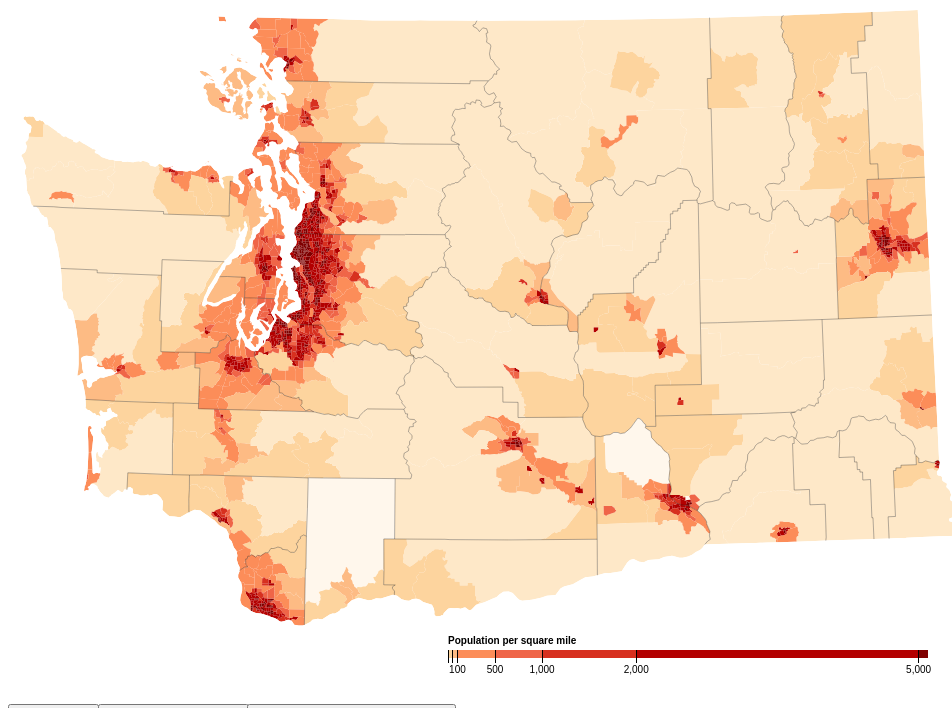
D3 v3 page, settled after 480 driven frames (8 s of simulated time); the page loaded 1 data file(s).



var colorChange = false;
var tractBound = false;
var stateBound = true;

var width = 960,
    height = 700;

var formatNumber = d3.format(",d");

var path = d3.geo.path()
    .projection(null);

var color = d3.scale.threshold()
    .domain([1, 10, 50, 100, 500, 1000, 2000, 5000])
    .range(["#fff7ec", "#fee8c8", "#fdd49e", "#fdbb84", "#fc8d59", "#ef6548", "#d7301f", "#b30000", "#7f0000"]);
    

// A position encoding for the key only.
var x = d3.scale.linear()
    .domain([0, 5100])
    .range([0, 480]);

var xAxis = d3.svg.axis()
    .scale(x)
    .orient("bottom")
    .tickSize(13)
    .tickValues(color.domain())
    .tickFormat(function(d) { return d >= 100 ? formatNumber(d) : null; });

var svg = d3.select("body").append("svg")
    .attr("width", width)
    .attr("height", height);

var g = svg.append("g")
    .attr("class", "key")
    .attr("transform", "translate(440,650)");

g.selectAll("rect")
    .data(color.range().map(function(d, i) {
      return {
        x0: i ? x(color.domain()[i - 1]) : x.range()[0],
        x1: i < color.domain().length ? x(color.domain()[i]) : x.range()[1],
        z: d
      };
    }))
  .enter().append("rect")
    .attr("height", 8)
    .attr("x", function(d) { return d.x0; })
    .attr("width", function(d) { return d.x1 - d.x0; })
    .style("fill", function(d) { return d.z; });

g.call(xAxis).append("text")
    .attr("class", "caption")
    .attr("y", -6)
    .text("Population per square mile");

d3.json("wa.json", function(error, wa) {
  if (error) throw error;

  var tracts = topojson.feature(wa, wa.objects.tracts);

  // Clip tracts to land.
  svg.append("defs").append("clipPath")
      .attr("id", "clip-land")
    .append("path")
      .datum(topojson.feature(wa, wa.objects.counties))
      .attr("d", path);

  // Group tracts by color for faster rendering.
     svg.append("g")
      .attr("class", "tract")
      .attr("clip-path", "url(#clip-land)")
    .selectAll("path")
      .data(d3.nest()
        .key(function(d) { return (d.properties.population / d.properties.area * 2.58999e6); })
        .entries(tracts.features.filter(function(d) { return d.properties.area; })))
    .enter().append("path")
      .call(colorToggle)
      //.style("fill", function(d) { return d.key; })
      .attr("d", function(d) { return path({type: "FeatureCollection", features: d.values}); });

  // Draw county borders.
      svg.append("path")
          .datum(topojson.mesh(wa, wa.objects.counties, function(a, b) { return a != b; }))
          .attr("class", "county-border")
          .attr("d", path);
  
  // Draw tract borders.
    svg.append("path")
        .datum(topojson.mesh(wa, wa.objects.tracts, function(d) { return true;}))
        .attr("class", "tract-border-tog")
        .attr("d", path);
    
  // Draw state border. 
     svg.append("path")
         .datum(topojson.mesh(wa, wa.objects.state, function(d){ return true;}))
         .attr("class", "state-border-tog")
         .attr("d", path);
});

d3.select(self.frameElement).style("height", height + "px");

function colorToggle() {
    
    colorChange = !colorChange;
    
    if (colorChange == false){
        color.range(["#f6fff9", "#e1feeb", "#b1feca", "#92feb6", "#50de7f", "#0fc14a", "#228e46", "#0d6e2d", "#004517"]);
    }
    else{
        color.range(["#fff7ec", "#fee8c8", "#fdd49e", "#fdbb84", "#fc8d59", "#ef6548", "#d7301f", "#b30000", "#7f0000"]);
        
    }
    svg.selectAll("path")
       .style("fill", function(d){ return color(d.key)});
    svg.selectAll("rect")
        .data(color.range().map(function(d, i) { return {z: d}; }))
        .style("fill", function(d) { return d.z });
   }
    
function stateToggle() {
    stateBound = !stateBound;
    
    if(stateBound == false){
        svg.selectAll(".state-border-tog").classed("state-border", true);
    }
    else{
       svg.selectAll(".state-border-tog").classed("state-border", false);
    }
    
    }

function tractToggle() {
    tractBound = !tractBound;
    if(tractBound == false){
        svg.selectAll(".tract-border-tog").classed("tract-border", true);
    }
    else{
        svg.selectAll(".tract-border-tog").classed("tract-border", false);
    }
}



### data: wa.json
{
 "type": "Topology",
 "objects": {
  "tracts": {
   "type": "GeometryCollection",
   "bbox": [
    207886.0,
    -160896.0,
    803532.0,
    229157.0
   ],
   "geometries": [
    "{... 4 keys}",
    "{... 4 keys}",
    "{... 4 keys}",
    "{... 4 keys}",
    "{... 4 keys}",
    "{... 4 keys}",
    "{... 4 keys}",
    "{... 4 keys}",
    "... 1,446 more items"
   ]
  },
  "counties": {
   "type": "GeometryCollection",
   "bbox": [
    210034.0,
    -160896.0,
    803532.0,
    229157.0
   ],
   "geometries": [
    "{... 4 keys}",
    "{... 4 keys}",
    "{... 4 keys}",
    "{... 4 keys}",
    "{... 4 keys}",
    "{... 4 keys}",
    "{... 4 keys}",
    "{... 4 keys}",
    "... 31 more items"
   ]
  },
  "state": {
   "type": "GeometryCollection",
   "bbox": [
    210034.0,
    -160896.0,
    803532.0,
    229157.0
   ],
   "geometries": [
    "{... 4 keys}"
   ]
  }
 },
 "arcs": [
  [
   [
    9266,
    1413
   ],
   [
    -10,
    354
   ]
  ],
  [
   [
    9256,
    1767
   ],
   [
    78,
    5
   ]
  ],
  [
   [
    9334,
    1772
   ],
   [
    -13,
    443
   ]
  ],
  [
   [
    9321,
    2215
   ],
   [
    22,
    19
   ],
   [
    17,
    -6
   ],
   [
    48,
    8
   ],
   [
    22,
    10
   ],
   [
    19,
    -2
   ],
   [
    29,
    16
   ],
   [
    19,
    -2
   ],
   "... 17 more items"
  ],
  [
   [
    9777,
    2506
   ],
   [
    -1,
    -1
   ]
  ],
  [
   [
    9776,
    2505
   ],
   [
    3,
    -54
   ]
  ],
  [
   [
    9779,
    2451
   ],
   [
    6,
    -9
   ]
  ],
  [
   [
    9785,
    2442
   ],
   [
    6,
    -4
   ]
  ],
  "... 7,524 more items"
 ],
 "transform": {
  "scale": [
   0.09401,
   -0.06156
  ],
  "translate": [
   10,
   625.6
  ]
 }
}